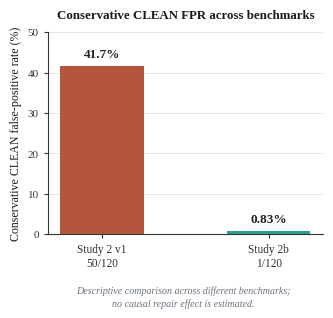

Generate this figure with matplotlib:
#!/usr/bin/env python3
"""
Figure 4 — Conservative CLEAN false-positive rate across benchmarks
------------------------------------------------------------
Standalone, self-contained script (no external style module needed).
Requires: matplotlib >= 3.5
Run:      python3 fig4_clean_fpr.py
Outputs:  fig4_clean_fpr.pdf (vector, for LaTeX/Word) and fig4_clean_fpr.png (600 dpi)
"""
import matplotlib as mpl
import matplotlib.pyplot as plt
import numpy as np

# ============================================================
# Shared style block (inlined — no external dependency needed)
# ============================================================
NAVY      = "#1D3557"
NAVY_L    = "#4A6FA5"
SLATE     = "#6B7280"
RUST      = "#B5563C"
RUST_L    = "#D98C73"
SAND      = "#E9C46A"
LINE_GRAY = "#9CA3AF"
BG_PANEL  = "#F4F5F7"
INK       = "#1A1A1A"
WHITE     = "#FFFFFF"
GREEN_OK  = "#2A9D8F"

def set_style():
    mpl.rcParams.update({
        "font.family": "serif",
        "font.serif": ["Liberation Serif", "Times New Roman", "DejaVu Serif"],
        "font.size": 9,
        "axes.titlesize": 9.5,
        "axes.labelsize": 9,
        "xtick.labelsize": 8,
        "ytick.labelsize": 8,
        "legend.fontsize": 7.8,
        "axes.edgecolor": "#333333",
        "axes.linewidth": 0.8,
        "axes.labelcolor": INK,
        "text.color": INK,
        "xtick.color": "#333333",
        "ytick.color": "#333333",
        "axes.grid": False,
        "figure.facecolor": "white",
        "savefig.facecolor": "white",
        "svg.fonttype": "none",
        "pdf.fonttype": 42,
        "ps.fonttype": 42,
        "mathtext.fontset": "stix",
    })


set_style()


labels = ["Study 2 v1\n50/120", "Study 2b\n1/120"]
vals = [41.7, 0.83]
colors = [RUST, GREEN_OK]

fig, ax = plt.subplots(figsize=(3.4, 3.15))
x = np.arange(2)
bars = ax.bar(x, vals, width=0.5, color=colors, edgecolor="none", zorder=3)

for xi, v in zip(x, vals):
    ax.text(xi, v + 1.3, f"{v:.2f}%".rstrip("0").rstrip(".") + "%" if False else f"{v:g}%",
            ha="center", va="bottom", fontsize=9.5, fontweight="bold", color="#222222")

ax.set_xticks(x)
ax.set_xticklabels(labels, fontsize=8.3)
ax.set_ylabel("Conservative CLEAN false-positive rate (%)", fontsize=8.6)
ax.set_ylim(0, 50)
ax.spines[["top", "right"]].set_visible(False)
ax.tick_params(axis="both", length=3)
ax.set_axisbelow(True)
ax.yaxis.grid(True, color="#E5E5E5", linewidth=0.7, zorder=0)

ax.set_title("Conservative CLEAN FPR across benchmarks", fontsize=9.3, fontweight="bold", pad=10)
fig.text(0.55, 0.015, "Descriptive comparison across different benchmarks;\nno causal repair effect is estimated.",
          ha="center", fontsize=7.2, style="italic", color=SLATE, linespacing=1.4)

plt.tight_layout(rect=[0, 0.09, 1, 1])
plt.savefig("fig4_clean_fpr.pdf", dpi=600, bbox_inches="tight")
plt.savefig("fig4_clean_fpr.png", dpi=600, bbox_inches="tight")
print("fig4 done")
